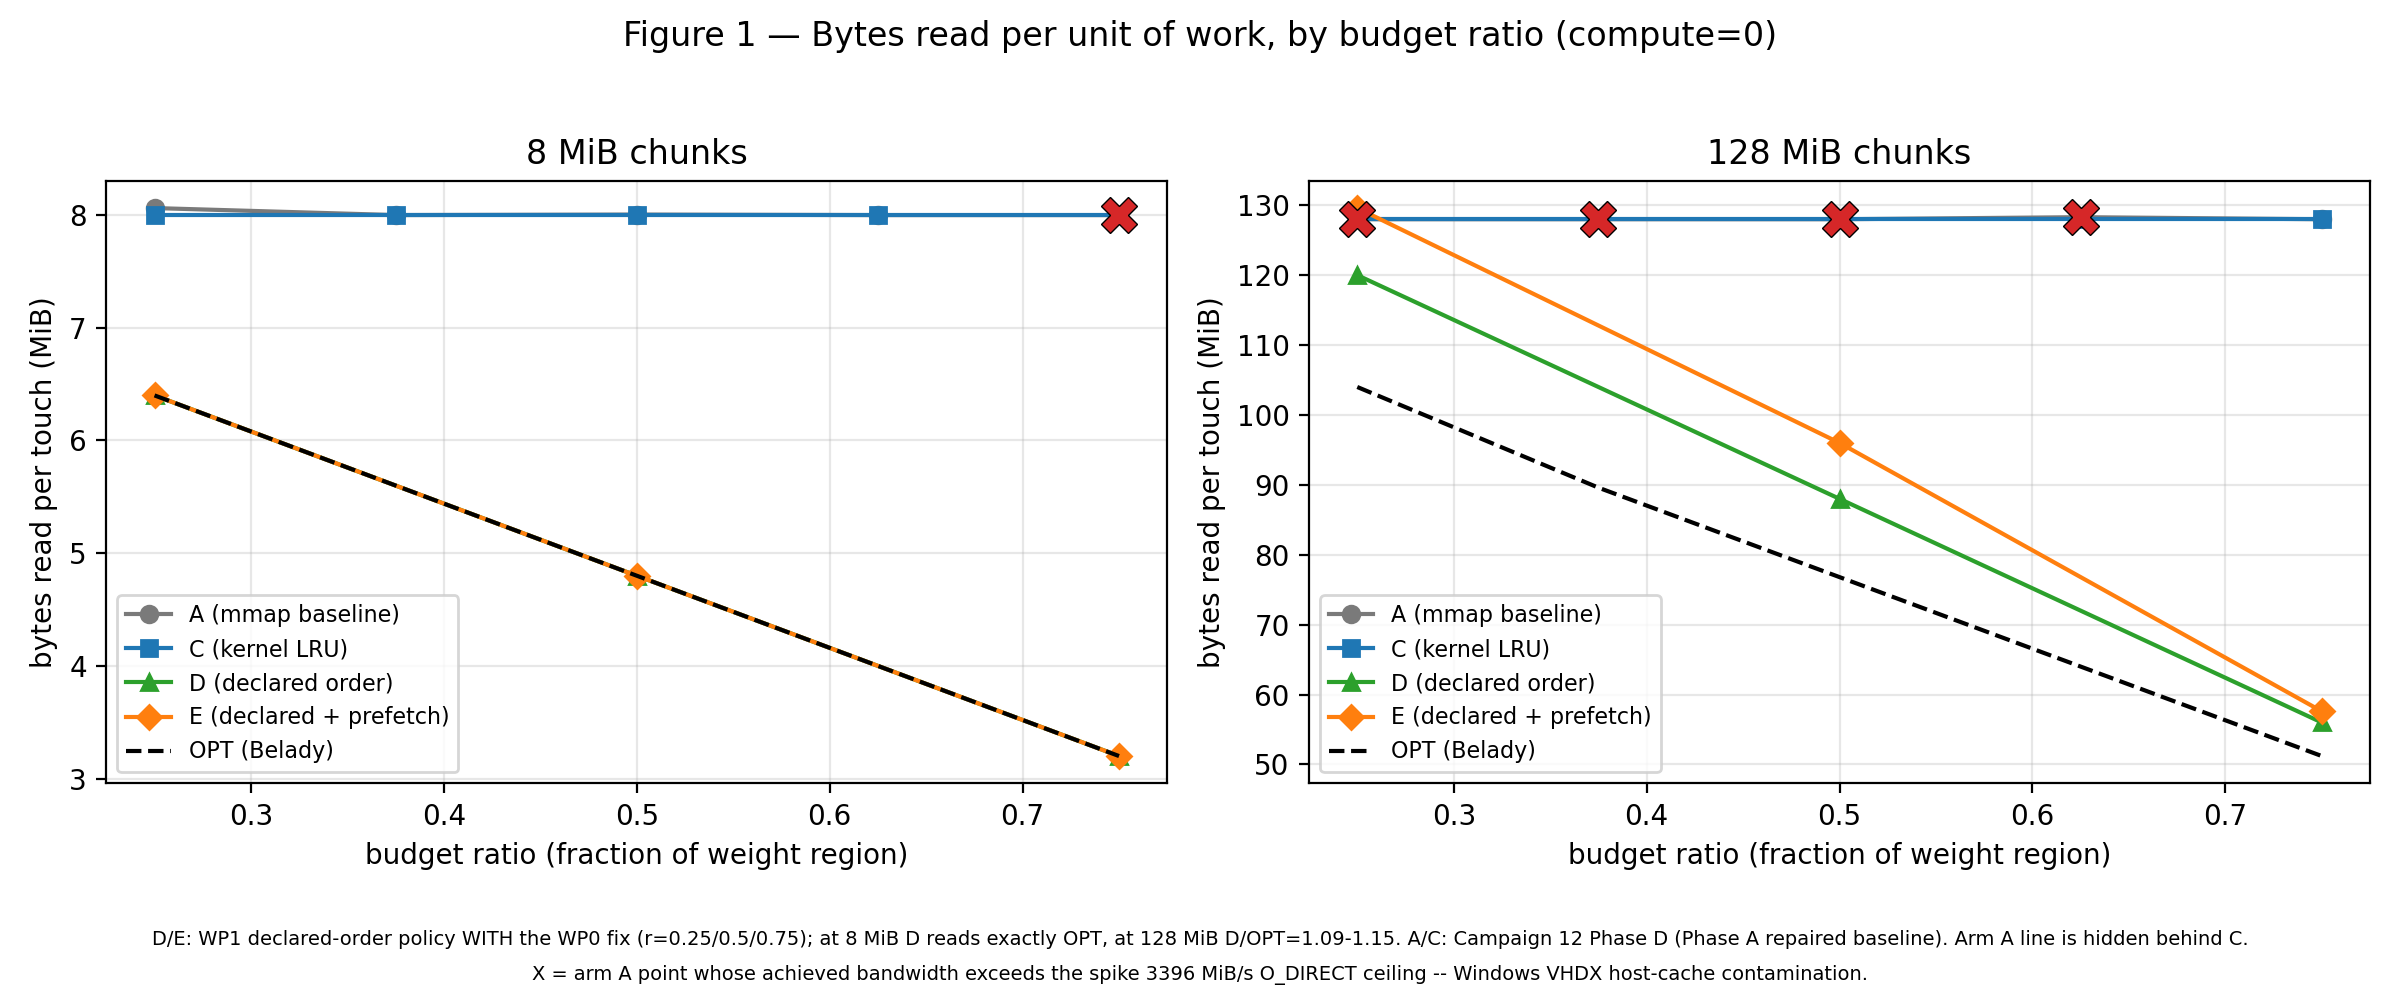

Values plotted in this chart, from the file beside it:
chunk_size, ratio, arm, policy, read_bytes, bytes_per_touch_MiB, MiB_s, contaminated, source
8388608, 0.25, A, madvise:normal, 10821021696, 8.06, 2605, no, campaign12_phaseD
8388608, 0.375, A, madvise:sequential, 10737455104, 8.00, 2998, no, campaign12_phaseD
8388608, 0.5, A, madvise:normal, 10743746560, 8.00, 2669, no, campaign12_phaseD
8388608, 0.625, A, madvise:sequential, 10737389568, 8.00, 2622, no, campaign12_phaseD
8388608, 0.75, A, madvise:sequential, 10737389568, 8.00, 3575, YES, campaign12_phaseD
8388608, 0.25, C, lru, 10737418240, 8.00, , no, campaign12_phaseD
8388608, 0.375, C, lru, 10737418240, 8.00, , no, campaign12_phaseD
8388608, 0.5, C, lru, 10737418240, 8.00, , no, campaign12_phaseD
8388608, 0.625, C, lru, 10737418240, 8.00, , no, campaign12_phaseD
8388608, 0.75, C, lru, 10737418240, 8.00, , no, campaign12_phaseD
8388608, 0.25, D, layer_order_declared, 8589934592, 6.40, , no, wp1_sweep
8388608, 0.5, D, layer_order_declared, 6442450944, 4.80, , no, wp1_sweep
8388608, 0.75, D, layer_order_declared, 4294967296, 3.20, , no, wp1_sweep
8388608, 0.25, E, layer_order_declared, 8589934592, 6.40, , no, wp1_sweep
8388608, 0.5, E, layer_order_declared, 6442450944, 4.80, , no, wp1_sweep
8388608, 0.75, E, layer_order_declared, 4294967296, 3.20, , no, wp1_sweep
8388608, 0.25, OPT, belady, 8589934592, 6.40, , no, belady_main
8388608, 0.375, OPT, belady, 7516192768, 5.60, , no, belady_main
8388608, 0.5, OPT, belady, 6442450944, 4.80, , no, belady_main
8388608, 0.625, OPT, belady, 5368709120, 4.00, , no, belady_main
8388608, 0.75, OPT, belady, 4294967296, 3.20, , no, belady_main
134217728, 0.25, A, madvise:sequential, 10737455104, 128, 3831, YES, campaign12_phaseD
134217728, 0.375, A, madvise:sequential, 10737455104, 128, 3449, YES, campaign12_phaseD
134217728, 0.5, A, madvise:sequential, 10737455104, 128, 3547, YES, campaign12_phaseD
134217728, 0.625, A, madvise:normal, 10762444800, 128.3, 3746, YES, campaign12_phaseD
134217728, 0.75, A, madvise:sequential, 10737455104, 128, 3201, no, campaign12_phaseD
134217728, 0.25, C, lru, 10737418240, 128, , no, campaign12_phaseD
134217728, 0.375, C, lru, 10737418240, 128, , no, campaign12_phaseD
134217728, 0.5, C, lru, 10737418240, 128, , no, campaign12_phaseD
134217728, 0.625, C, lru, 10737418240, 128, , no, campaign12_phaseD
134217728, 0.75, C, lru, 10737418240, 128, , no, campaign12_phaseD
134217728, 0.25, D, layer_order_declared, 10066329600, 120, , no, wp1_sweep
134217728, 0.5, D, layer_order_declared, 7381975040, 88.00, , no, wp1_sweep
134217728, 0.75, D, layer_order_declared, 4697620480, 56.00, , no, wp1_sweep
134217728, 0.25, E, layer_order_declared, 10871635968, 129.6, , no, wp1_sweep
134217728, 0.5, E, layer_order_declared, 8053063680, 96.00, , no, wp1_sweep
134217728, 0.75, E, layer_order_declared, 4831838208, 57.60, , no, wp1_sweep
134217728, 0.25, OPT, belady, 8724152320, 104, , no, belady_main
134217728, 0.375, OPT, belady, 7516192768, 89.60, , no, belady_main
134217728, 0.5, OPT, belady, 6442450944, 76.80, , no, belady_main
134217728, 0.625, OPT, belady, 5368709120, 64.00, , no, belady_main
134217728, 0.75, OPT, belady, 4294967296, 51.20, , no, belady_main
